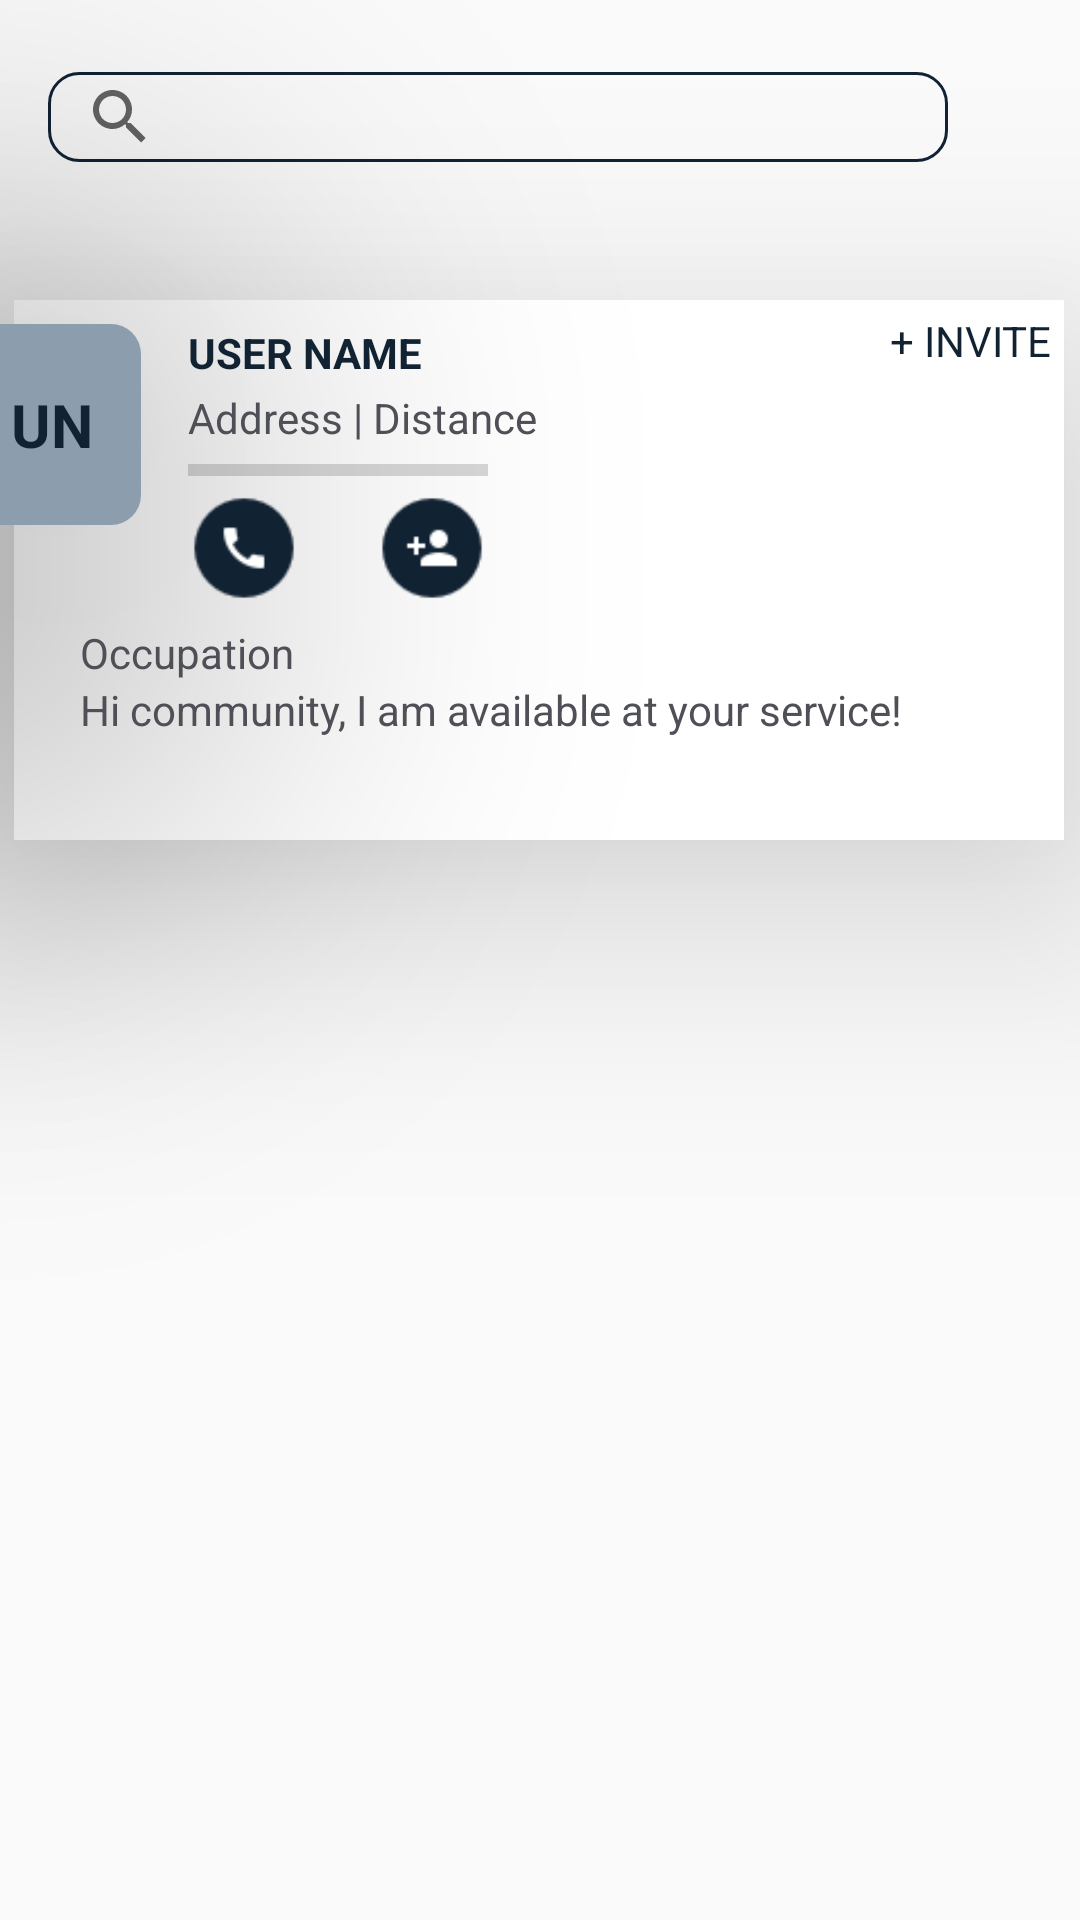

This screen was rendered from an Android layout file. Write that file and the resources it references.
<!-- AndroidManifest.xml: application theme Theme.NetclanExplorer -->
<!-- res/layout/business_layout.xml -->
<?xml version="1.0" encoding="utf-8"?>
<androidx.constraintlayout.widget.ConstraintLayout xmlns:android="http://schemas.android.com/apk/res/android"
    xmlns:app="http://schemas.android.com/apk/res-auto"
    xmlns:tools="http://schemas.android.com/tools"
    android:layout_width="match_parent"
    android:layout_height="match_parent">

    <android.widget.SearchView
        android:id="@+id/searchView"
        android:layout_width="300dp"
        android:layout_height="30dp"
        android:layout_marginStart="16dp"
        android:layout_marginTop="24dp"
        android:background="@drawable/curved_views"
        android:queryHint="Search"
        app:layout_constraintStart_toStartOf="parent"
        app:layout_constraintTop_toTopOf="parent" />

    <ImageView
        android:id="@+id/imageView"
        android:layout_width="43dp"
        android:layout_height="43dp"
        android:layout_marginStart="24dp"
        android:layout_marginEnd="24dp"
        app:layout_constraintBottom_toBottomOf="@+id/searchView"
        app:layout_constraintEnd_toEndOf="parent"
        app:layout_constraintStart_toEndOf="@+id/searchView"
        app:layout_constraintTop_toTopOf="@+id/searchView"
        app:srcCompat="@drawable/filter" />

    <androidx.recyclerview.widget.RecyclerView
        android:id="@+id/recylcerview_business"
        android:layout_width="409dp"
        android:layout_height="668dp"
        android:layout_marginTop="4dp"
        app:layout_constraintBottom_toBottomOf="parent"
        app:layout_constraintEnd_toEndOf="parent"
        app:layout_constraintStart_toStartOf="parent"
        app:layout_constraintTop_toBottomOf="@+id/searchView" />

    <ImageView
        android:id="@+id/imageView3"
        android:layout_width="59dp"
        android:layout_height="67dp"
        android:layout_marginStart="-30dp"
        android:layout_marginTop="8dp"
        android:background="@drawable/profile_picture"
        android:translationZ="100dp"
        app:layout_constraintBottom_toBottomOf="@+id/view"
        app:layout_constraintEnd_toEndOf="@+id/view"
        app:layout_constraintHorizontal_bias="0.04"
        app:layout_constraintStart_toStartOf="@+id/view"
        app:layout_constraintTop_toTopOf="@+id/view"
        app:layout_constraintVertical_bias="0.0" />

    <View
        android:id="@+id/view"
        android:layout_width="350dp"
        android:layout_height="180dp"
        android:layout_marginTop="100dp"
        android:background="#fff"

        android:elevation="50dp"
        app:layout_constraintEnd_toEndOf="parent"
        app:layout_constraintHorizontal_bias="0.472"
        app:layout_constraintStart_toStartOf="parent"
        app:layout_constraintTop_toTopOf="parent" />

    <TextView
        android:id="@+id/textView"
        android:layout_width="wrap_content"
        android:layout_height="wrap_content"
        android:layout_marginTop="4dp"
        android:layout_marginEnd="4dp"
        android:text="+ INVITE"
        android:textColor="#123"
        android:translationZ="100dp"
        app:layout_constraintEnd_toEndOf="@+id/view"
        app:layout_constraintTop_toTopOf="@+id/view" />

    <TextView
        android:id="@+id/textView2"
        android:layout_width="wrap_content"
        android:layout_height="wrap_content"
        android:layout_marginStart="16dp"
        android:text="USER NAME"
        android:textColor="#123"
        android:textStyle="bold"
        android:translationZ="100dp"
        app:layout_constraintStart_toEndOf="@+id/imageView3"
        app:layout_constraintTop_toTopOf="@+id/imageView3" />

    <TextView
        android:id="@+id/textView3"
        android:layout_width="wrap_content"
        android:layout_height="wrap_content"
        android:text="UN"
        android:textColor="#123"
        android:textSize="20sp"
        android:textStyle="bold"
        android:translationZ="100dp"
        app:layout_constraintBottom_toBottomOf="@+id/imageView3"
        app:layout_constraintEnd_toEndOf="@+id/imageView3"
        app:layout_constraintStart_toStartOf="@+id/imageView3"
        app:layout_constraintTop_toTopOf="@+id/imageView3" />

    <TextView
        android:id="@+id/textView9"
        android:layout_width="wrap_content"
        android:layout_height="wrap_content"
        android:text="Address | Distance"
        android:textColor="#4F5057"
        android:translationZ="100dp"
        app:layout_constraintBottom_toBottomOf="@+id/view"
        app:layout_constraintEnd_toEndOf="@+id/view"
        app:layout_constraintHorizontal_bias="0.0"
        app:layout_constraintStart_toStartOf="@+id/textView2"
        app:layout_constraintTop_toBottomOf="@+id/textView2"
        app:layout_constraintVertical_bias="0.021" />

    <ProgressBar
        android:id="@+id/progressBar2"
        style="?android:attr/progressBarStyleHorizontal"
        android:layout_width="100dp"
        android:layout_height="wrap_content"
        android:translationZ="100dp"
        app:layout_constraintBottom_toBottomOf="@+id/recylcerview_business"
        app:layout_constraintEnd_toEndOf="@+id/textView9"
        app:layout_constraintHorizontal_bias="0.0"
        app:layout_constraintStart_toStartOf="@+id/textView9"
        app:layout_constraintTop_toBottomOf="@+id/textView9"
        app:layout_constraintVertical_bias="0.0" />

    <TextView
        android:id="@+id/textView16"
        android:layout_width="wrap_content"
        android:layout_height="wrap_content"
        android:layout_marginTop="16dp"
        android:layout_marginBottom="36dp"
        android:text="Occupation"
        android:textColor="#4F5057"
        android:translationZ="100dp"
        app:layout_constraintBottom_toBottomOf="@+id/view"
        app:layout_constraintEnd_toEndOf="@+id/view"
        app:layout_constraintHorizontal_bias="0.079"
        app:layout_constraintStart_toStartOf="@+id/view"
        app:layout_constraintTop_toBottomOf="@+id/imageView3" />

    <TextView
        android:id="@+id/textView17"
        android:layout_width="wrap_content"
        android:layout_height="wrap_content"
        android:text="Hi community, I am available at your service!"
        android:textColor="#4F5057"
        android:translationZ="100dp"
        app:layout_constraintBottom_toBottomOf="@+id/view"
        app:layout_constraintEnd_toEndOf="@+id/view"
        app:layout_constraintHorizontal_bias="0.0"
        app:layout_constraintStart_toStartOf="@+id/textView16"
        app:layout_constraintTop_toBottomOf="@+id/textView16"
        app:layout_constraintVertical_bias="0.0" />

    <ImageView
        android:id="@+id/imageView2"
        android:layout_width="36dp"
        android:layout_height="36dp"
        android:layout_marginEnd="18dp"
        android:translationZ="100dp"
        app:layout_constraintBottom_toBottomOf="@+id/view"
        app:layout_constraintEnd_toStartOf="@+id/imageView10"
        app:layout_constraintStart_toStartOf="@+id/progressBar2"
        app:layout_constraintTop_toBottomOf="@+id/progressBar2"
        app:layout_constraintVertical_bias="0.0"
        app:srcCompat="@drawable/call_image" />

    <ImageView
        android:id="@+id/imageView10"
        android:layout_width="36dp"
        android:layout_height="36dp"
        android:layout_marginStart="8dp"
        android:translationZ="100dp"
        app:layout_constraintBottom_toBottomOf="@+id/imageView2"
        app:layout_constraintEnd_toEndOf="@+id/progressBar2"
        app:layout_constraintStart_toEndOf="@+id/imageView2"
        app:layout_constraintTop_toTopOf="@+id/imageView2"
        app:srcCompat="@drawable/add_contact" />

</androidx.constraintlayout.widget.ConstraintLayout>
<!-- resources referenced by this layout -->
<resources>
  <!-- drawable add_contact: png bitmap (drawable, 1178 bytes) -->
  <!-- drawable call_image: png bitmap (drawable, 1239 bytes) -->
  <!-- drawable curved_views (drawable) -->
  <?xml version="1.0" encoding="utf-8"?>
  <shape xmlns:android="http://schemas.android.com/apk/res/android"
      android:shape="rectangle">
  
      <corners android:radius="10dp" />
  
      
      <solid android:color="@android:color/transparent" />
  
      <stroke
          android:color="#123"
          android:width="1dp"
      />
  
  </shape>
  <!-- drawable profile_picture (drawable) -->
  <?xml version="1.0" encoding="utf-8"?>
  <shape xmlns:android="http://schemas.android.com/apk/res/android">
  
      <solid android:color = "#8C9EAD"/>
      <corners android:radius="10dp"/>
  </shape>
  <style name="Theme.NetclanExplorer" parent="Base.Theme.NetclanExplorer" />
  <style name="Base.Theme.NetclanExplorer" parent="Theme.AppCompat.Light.DarkActionBar">
          
          <item name="colorPrimary">#123</item>
          <item name="colorSecondary">#fff</item>
          <item name="android:textColorPrimary">#123</item>
          
      </style>
</resources>
